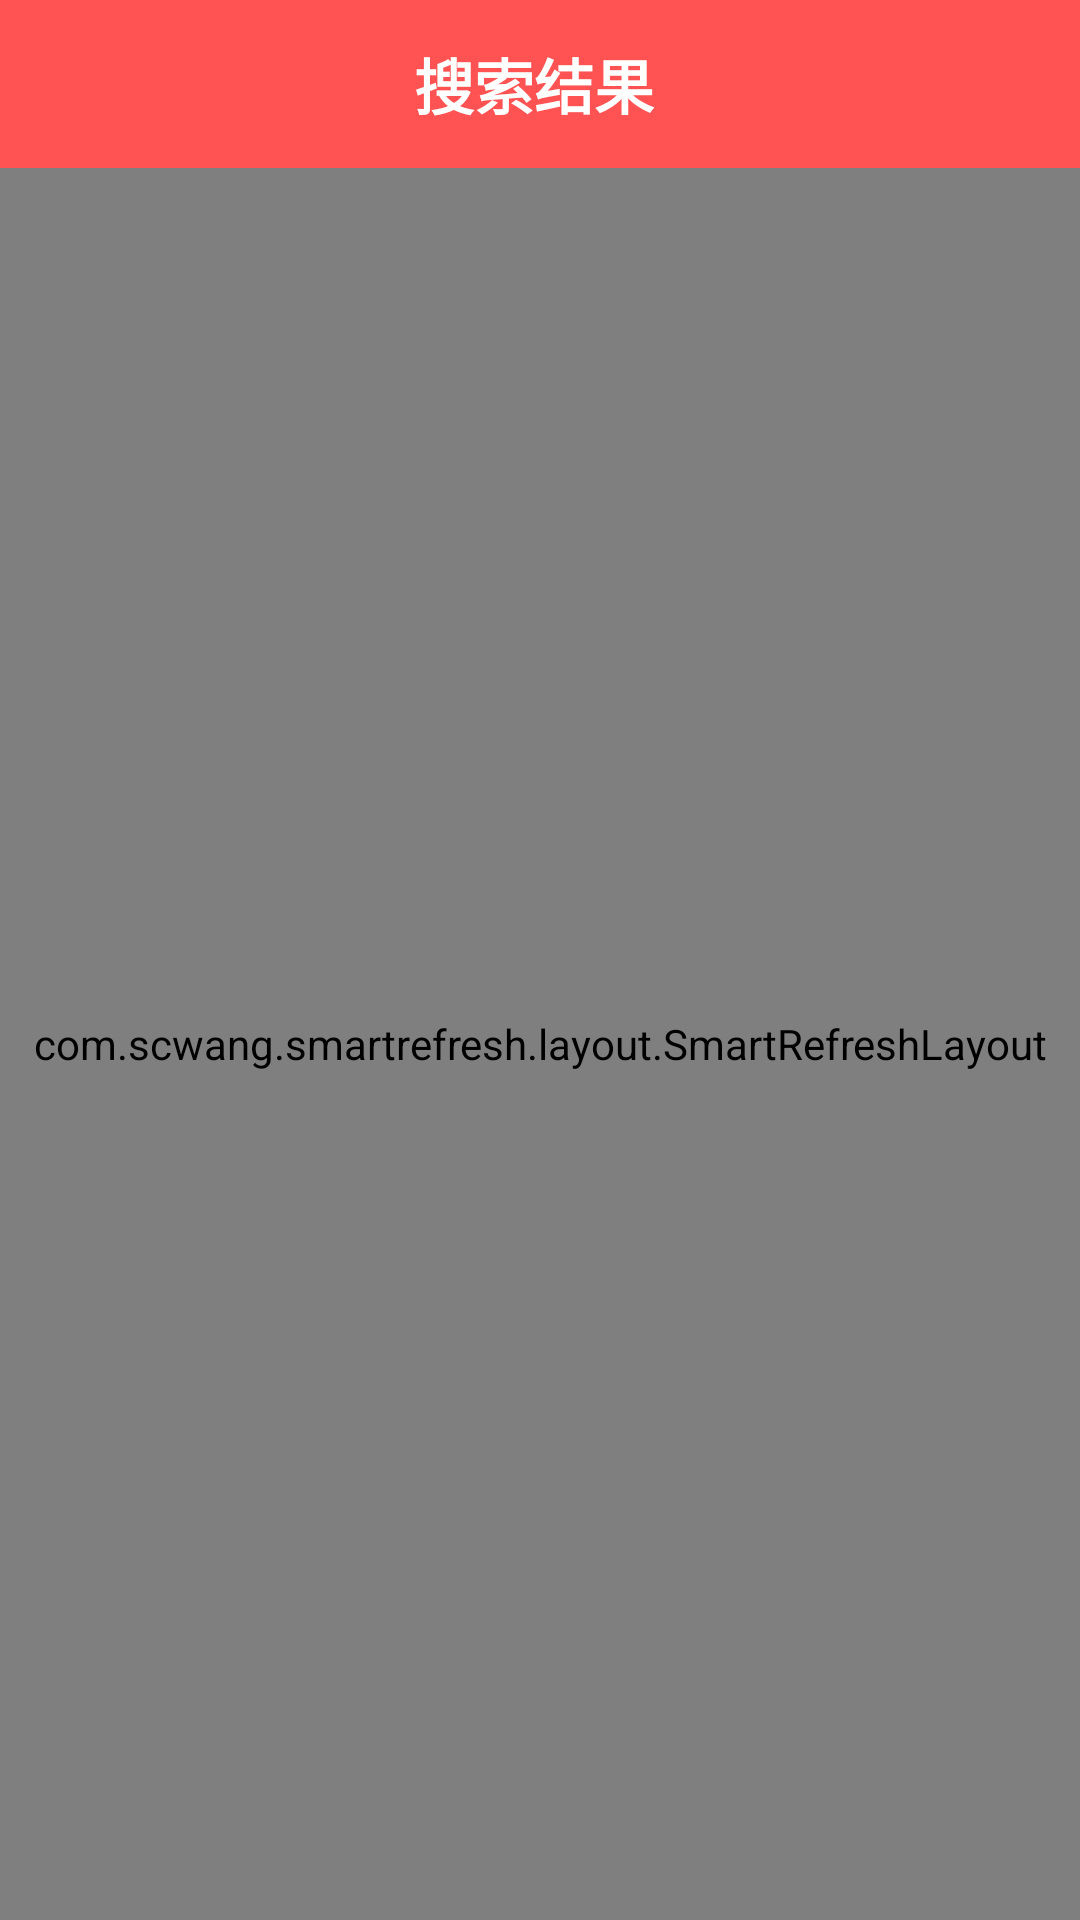

Produce the Android XML layout that renders to this screen, including the resource entries it uses.
<!-- AndroidManifest.xml: application theme NoAppTheme -->
<!-- res/layout/search_activity.xml -->
<?xml version="1.0" encoding="utf-8"?>
<LinearLayout xmlns:android="http://schemas.android.com/apk/res/android"
    xmlns:app="http://schemas.android.com/apk/res-auto"
    android:orientation="vertical"
    android:layout_width="match_parent"
    android:layout_height="match_parent">
    <androidx.appcompat.widget.Toolbar
        android:id="@+id/toolbar"
        android:layout_width="match_parent"
        android:layout_height="wrap_content"
        android:background="@color/colorPrimary"
        android:theme="@style/ThemeOverlay.AppCompat.Dark.ActionBar"
        app:popupTheme="@style/ThemeOverlay.AppCompat.Light"
        app:layout_scrollFlags="enterAlways|scroll">
        <LinearLayout
            android:layout_width="match_parent"
            android:layout_height="match_parent"
            android:orientation="horizontal">
            <LinearLayout
                android:layout_width="match_parent"
                android:layout_height="match_parent"
                android:orientation="vertical">
                <TextView
                    android:layout_width="match_parent"
                    android:layout_height="match_parent"
                    android:layout_gravity="center"
                    android:gravity="center"
                    android:fontFamily="sans-serif-black"
                    android:text="搜索结果"
                    android:layout_marginEnd="10dp"
                    android:textColor="#FFFFFF"
                    android:textSize="20sp" />
            </LinearLayout>
        </LinearLayout>

    </androidx.appcompat.widget.Toolbar>
    <com.scwang.smartrefresh.layout.SmartRefreshLayout
        android:id="@+id/refreshLayout"
        android:layout_width="match_parent"
        android:layout_height="match_parent"
        android:background="#FFF"
        app:srlPrimaryColor="#FF5252"
        app:srlAccentColor="@android:color/white"
        app:srlEnablePreviewInEditMode="true">
        
        
        <com.scwang.smartrefresh.layout.header.ClassicsHeader
            android:layout_width="match_parent"
            android:layout_height="wrap_content"/>
        <androidx.core.widget.NestedScrollView
            android:layout_width="match_parent"
            android:layout_height="wrap_content"
            app:layout_behavior="@string/appbar_scrolling_view_behavior">
            <androidx.recyclerview.widget.RecyclerView
                android:id="@+id/recycler_view1"
                android:layout_width="match_parent"
                android:layout_height="match_parent" >
            </androidx.recyclerview.widget.RecyclerView>
        </androidx.core.widget.NestedScrollView>

        <com.scwang.smartrefresh.layout.footer.ClassicsFooter
            android:id="@+id/footer"
            android:layout_width="match_parent"
            android:layout_height="wrap_content"/>
    </com.scwang.smartrefresh.layout.SmartRefreshLayout>
    <RelativeLayout
        android:layout_width="wrap_content"
        android:layout_height="wrap_content"
        android:layout_gravity="top"
        android:layout_marginTop="150dp"
        android:elevation="2dp">
        <ProgressBar
            android:id="@+id/fragment_progress"
            android:layout_width="match_parent"
            android:layout_height="wrap_content"
            android:layout_centerInParent="true"
            android:layout_marginBottom="10dp"
            android:visibility="visible" />
        <TextView
            android:id="@+id/fragment_message"
            android:layout_width="match_parent"
            android:layout_height="wrap_content"
            android:layout_below="@+id/fragment_progress"
            android:text="正在加载中..."
            android:gravity="center_horizontal"
            android:textSize="16sp"
            android:layout_marginTop="5dp"
            android:textColor="#000000"
            android:visibility="gone"/>
    </RelativeLayout>
</LinearLayout>
<!-- resources referenced by this layout -->
<resources>
  <color name="colorPrimary">#FF5252</color>
  <style name="NoAppTheme" parent="Theme.AppCompat.Light.NoActionBar">
          
          <item name="colorPrimary">#FFFFFF</item>
          <item name="colorPrimaryDark">#FF5252</item>
          <item name="colorAccent">@color/colorAccent</item>
      </style>
  <color name="colorAccent">#FF5252</color>
</resources>
